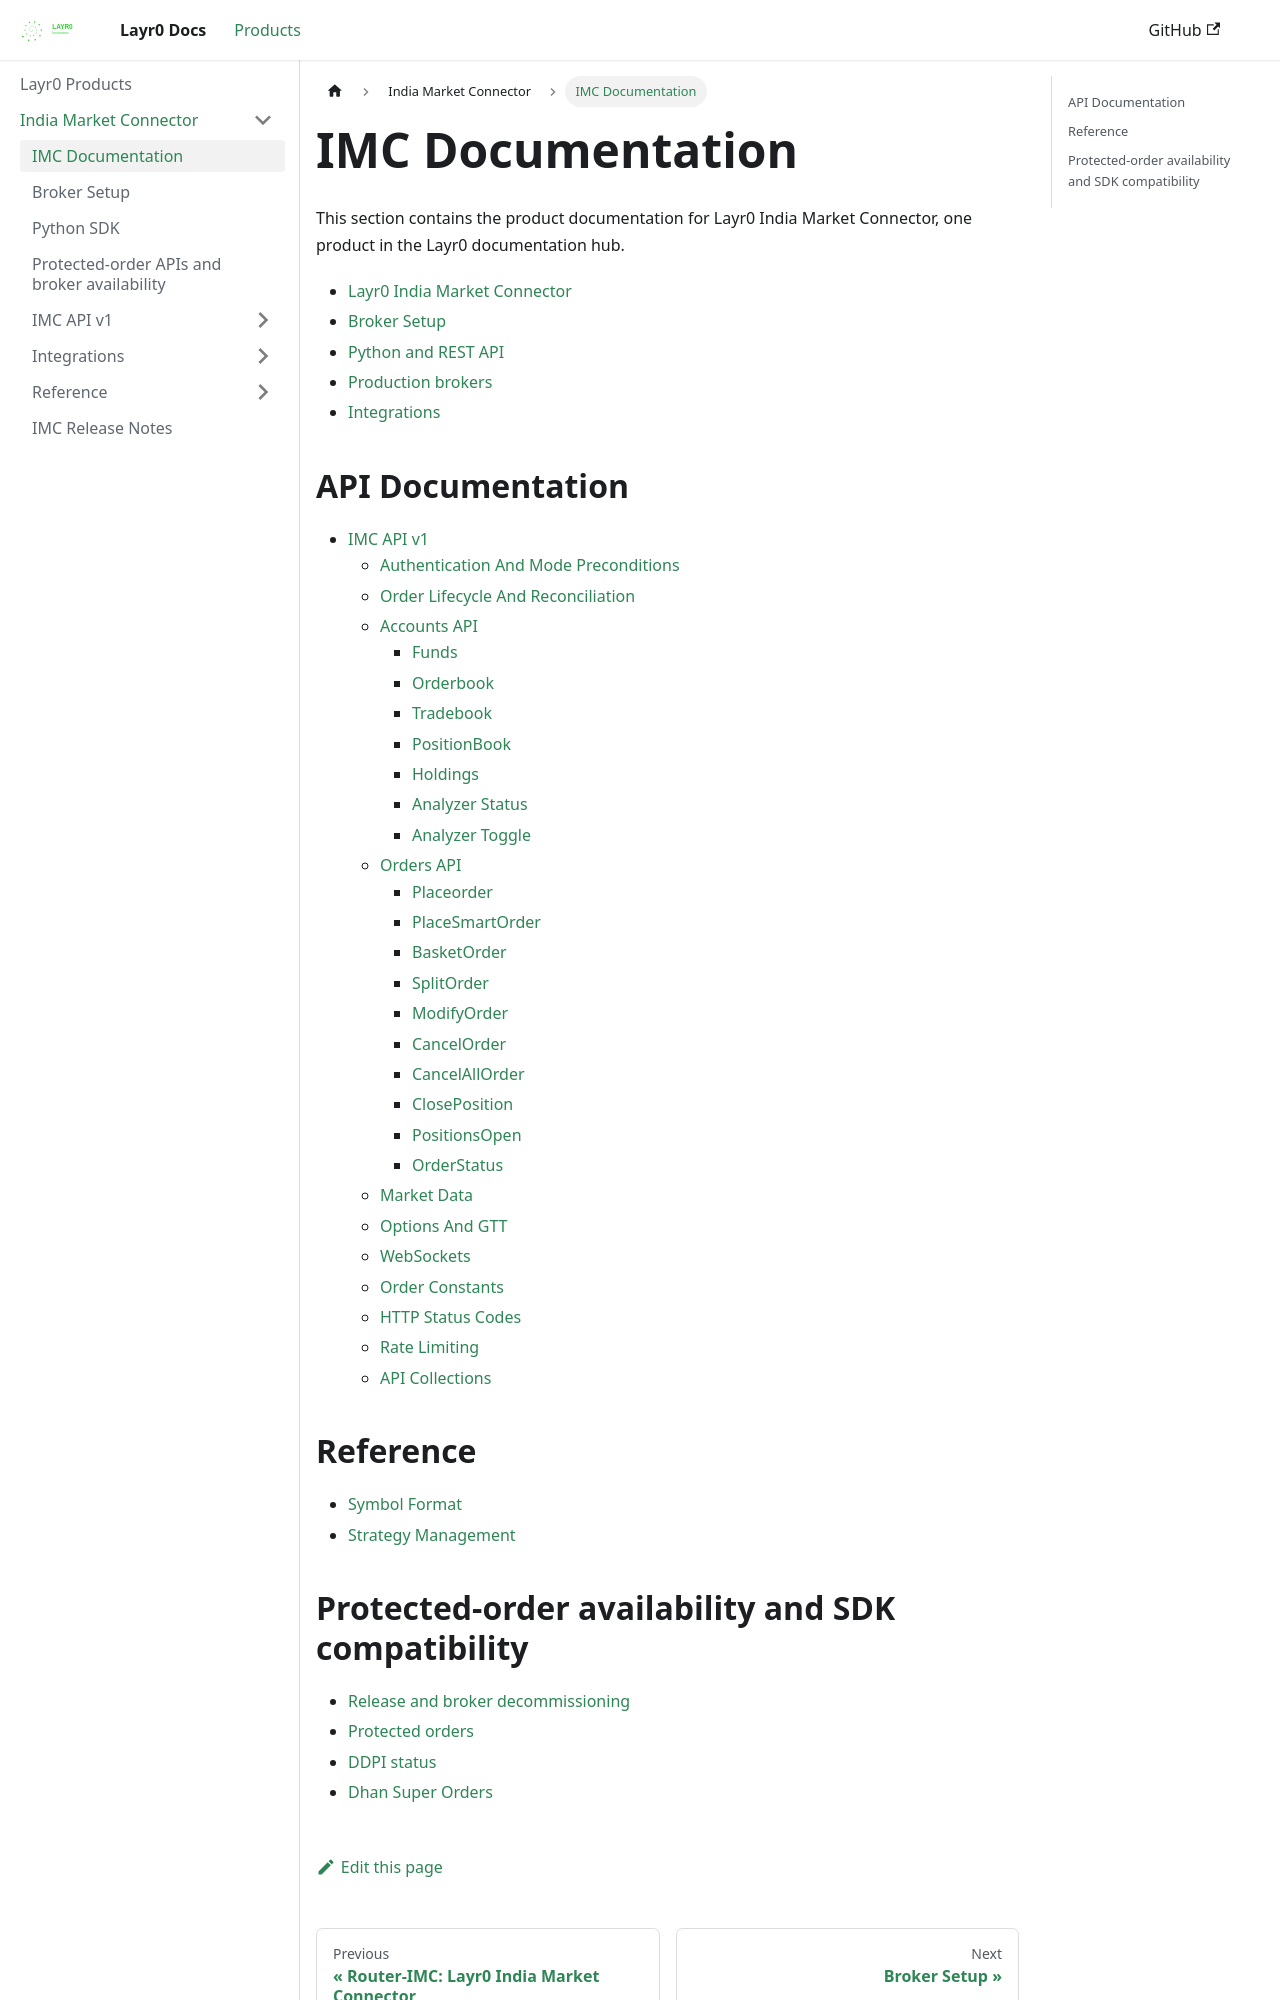

repository: layrZero/layrZero.github.io · page: docs/products/imc/SUMMARY.html · generator: docusaurus

# IMC Documentation

This section contains the product documentation for Layr0 India Market Connector, one product in the Layr0 documentation hub.

* [Layr0 India Market Connector](./)
* [Broker Setup](broker-setup-and-local-deployment.md)
* [Python and REST API](python-sdk.md)
* [Production brokers](connect-brokers/brokers/README.md)
* [Integrations](trading-platform/README.md)

## API Documentation

* [IMC API v1](api-documentation/v1/)
  * [Authentication And Mode Preconditions](api-documentation/v1/authentication-and-mode-preconditions.md)
  * [Order Lifecycle And Reconciliation](./api-documentation/v1/orders-api/order-lifecycle-and-reconciliation.md)
  * [Accounts API](api-documentation/v1/accounts-api/)
    * [Funds](api-documentation/v1/accounts-api/funds.md)
    * [Orderbook](api-documentation/v1/accounts-api/orderbook.md)
    * [Tradebook](api-documentation/v1/accounts-api/tradebook.md)
    * [PositionBook](api-documentation/v1/accounts-api/positionbook.md)
    * [Holdings](api-documentation/v1/accounts-api/holdings.md)
    * [Analyzer Status](api-documentation/v1/accounts-api/analyzer-status.md)
    * [Analyzer Toggle](api-documentation/v1/accounts-api/analyzer-toggle.md)
  * [Orders API](api-documentation/v1/orders-api/)
    * [Placeorder](api-documentation/v1/orders-api/placeorder.md)
    * [PlaceSmartOrder](api-documentation/v1/orders-api/placesmartorder.md)
    * [BasketOrder](api-documentation/v1/orders-api/basketorder.md)
    * [SplitOrder](api-documentation/v1/orders-api/splitorder.md)
    * [ModifyOrder](api-documentation/v1/orders-api/modifyorder.md)
    * [CancelOrder](api-documentation/v1/orders-api/cancelorder.md)
    * [CancelAllOrder](api-documentation/v1/orders-api/cancelallorder.md)
    * [ClosePosition](api-documentation/v1/orders-api/closeposition.md)
    * [PositionsOpen](api-documentation/v1/orders-api/positionsopen.md)
    * [OrderStatus](api-documentation/v1/orders-api/orderstatus.md)
  * [Market Data](./api-documentation/v1/data-api/market-data.md)
  * [Options And GTT](./api-documentation/v1/orders-api/options-and-gtt.md)
  * [WebSockets](api-documentation/v1/websockets.md)
  * [Order Constants](./api-documentation/v1/orders-api/order-constants.md)
  * [HTTP Status Codes](api-documentation/v1/http-status-codes.md)
  * [Rate Limiting](api-documentation/v1/rate-limiting.md)
  * [API Collections](api-documentation/v1/api-collections.md)
